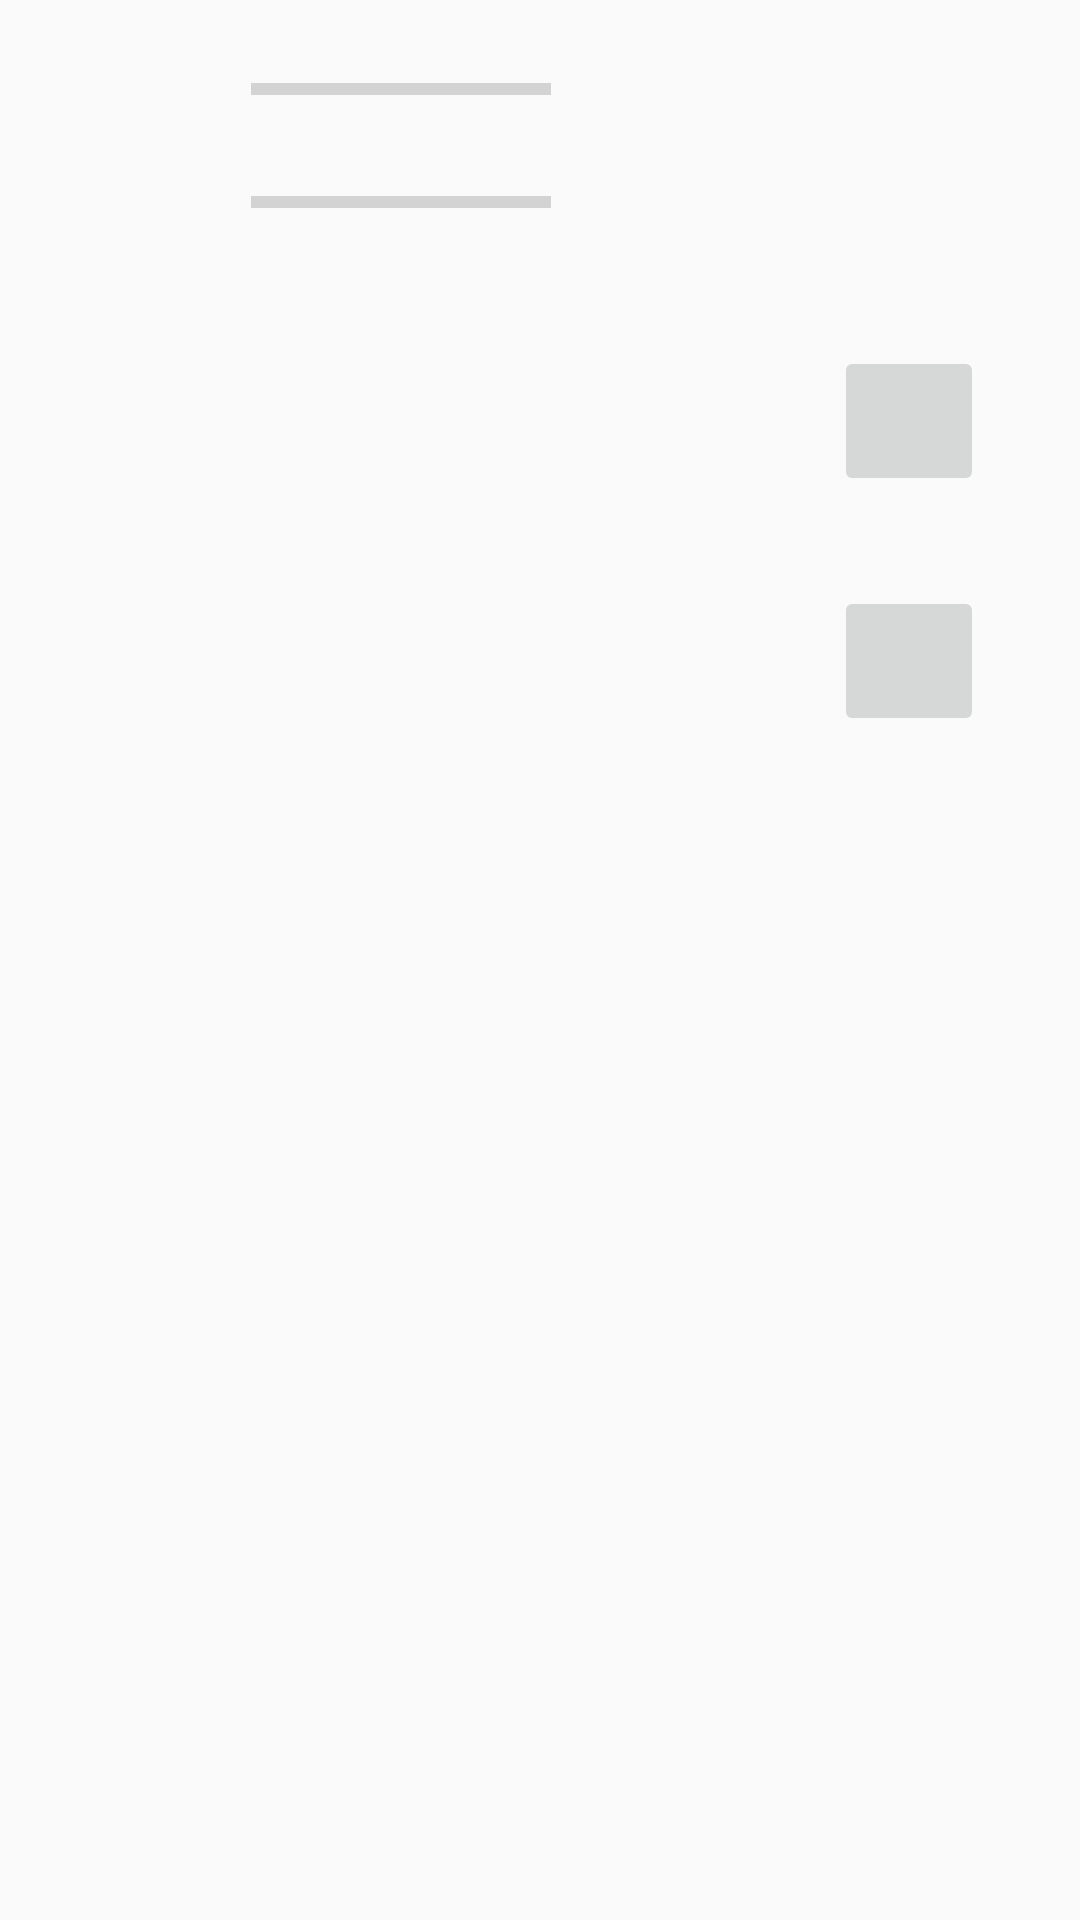

Layout XML and referenced resources for this Android screen:
<!-- AndroidManifest.xml: application theme Theme.AppCompat.Light.NoActionBar -->
<!-- res/layout/tree_fragment.xml -->
<?xml version="1.0" encoding="utf-8"?>

<android.support.constraint.ConstraintLayout
    xmlns:android="http://schemas.android.com/apk/res/android"
    xmlns:app="http://schemas.android.com/apk/res-auto"
    xmlns:tools="http://schemas.android.com/tools"
    android:layout_width="match_parent"
    android:layout_height="match_parent">


    <ImageButton
        android:id="@+id/imageButton2"
        android:layout_width="50dp"
        android:layout_height="50dp"
        android:layout_marginRight="32dp"
        android:layout_marginTop="30dp"
        app:layout_constraintRight_toRightOf="parent"
        app:srcCompat="@drawable/add2"
        app:layout_constraintTop_toBottomOf="@+id/imageButton"/>

    <ProgressBar
        android:id="@+id/progressBar_exp"
        style="@android:style/Widget.DeviceDefault.Light.ProgressBar.Horizontal"
        android:layout_width="100dp"
        android:layout_height="wrap_content"
        android:layout_marginBottom="8dp"
        app:layout_constraintBottom_toTopOf="@+id/progressBar_gold"
        app:layout_constraintLeft_toLeftOf="@+id/guideline6"
        android:layout_marginLeft="8dp"
        app:layout_constraintTop_toTopOf="parent"
        android:layout_marginTop="8dp"/>

    <ProgressBar
        android:id="@+id/progressBar_gold"
        style="@android:style/Widget.DeviceDefault.Light.ProgressBar.Horizontal"
        android:layout_width="100dp"
        android:layout_height="wrap_content"
        android:layout_marginBottom="8dp"
        android:layout_marginLeft="8dp"
        app:layout_constraintBottom_toTopOf="@+id/guideline5"
        app:layout_constraintLeft_toLeftOf="@+id/guideline6"
        android:layout_marginRight="8dp"
        app:layout_constraintRight_toRightOf="parent"
        app:layout_constraintHorizontal_bias="0.0"/>

    <android.support.constraint.Guideline
        android:layout_width="wrap_content"
        android:layout_height="wrap_content"
        android:id="@+id/guideline5"
        android:orientation="horizontal"
        app:layout_constraintGuide_percent="0.13"/>

    <ImageView
        android:id="@+id/progress_icon"
        android:layout_width="42dp"
        android:layout_height="57dp"
        android:layout_marginLeft="16dp"
        app:layout_constraintLeft_toLeftOf="parent"
        app:srcCompat="@drawable/logo2"
        android:layout_marginBottom="8dp"
        app:layout_constraintBottom_toTopOf="@+id/guideline5"
        app:layout_constraintRight_toLeftOf="@+id/progressBar_exp"
        android:layout_marginRight="8dp"
        app:layout_constraintHorizontal_bias="0.5"/>

    <android.support.constraint.Guideline
        android:layout_width="wrap_content"
        android:layout_height="wrap_content"
        android:id="@+id/guideline6"
        android:orientation="vertical"
        app:layout_constraintGuide_percent="0.21"/>

    <ImageView
        android:id="@+id/tree"
        android:layout_width="135dp"
        android:layout_height="271dp"
        app:layout_constraintTop_toTopOf="@+id/guideline5"
        app:layout_constraintVertical_bias="1.0"
        android:layout_marginBottom="8dp"
        app:layout_constraintBottom_toTopOf="@+id/guideline8"
        android:layout_marginTop="8dp"
        android:layout_marginLeft="8dp"
        app:layout_constraintLeft_toLeftOf="@+id/guideline6"/>

    <android.support.constraint.Guideline
        android:layout_width="wrap_content"
        android:layout_height="wrap_content"
        android:id="@+id/guideline8"
        android:orientation="horizontal"
        app:layout_constraintGuide_percent="0.9"/>

    <ImageButton
        android:id="@+id/imageButton"
        android:layout_width="50dp"
        android:layout_height="50dp"
        android:layout_marginRight="32dp"
        app:layout_constraintRight_toRightOf="parent"
        app:srcCompat="@drawable/add2"
        app:layout_constraintTop_toTopOf="@+id/guideline5"
        android:layout_marginTop="32dp"/>

</android.support.constraint.ConstraintLayout>
<!-- resources referenced by this layout -->
<resources>

</resources>
